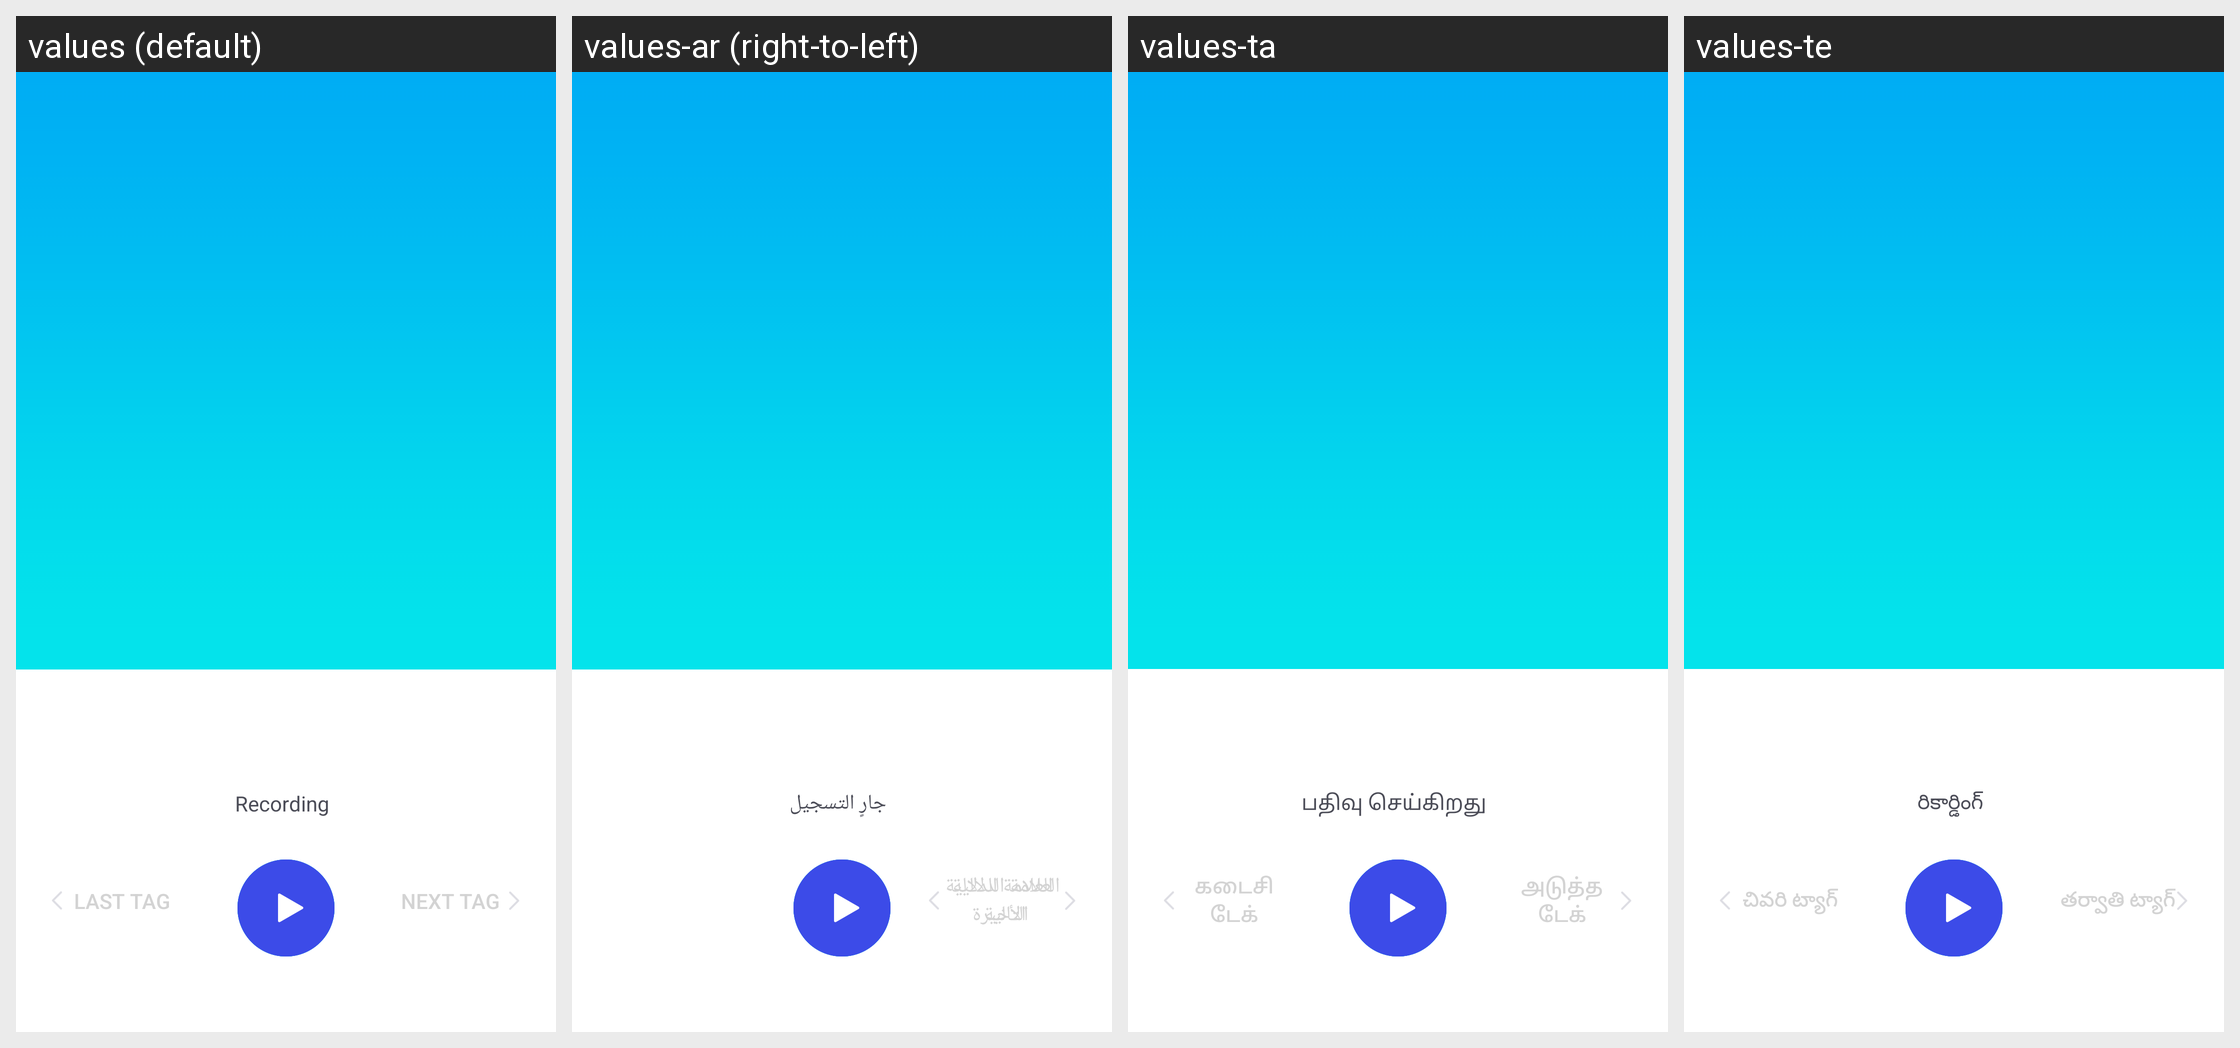

The Android screen above is rendered under several locales of the same app. Produce the string resources it draws, with the default and per-locale values.
Android screen res/layout/recording_file_play.xml rendered under 4 locales, left to right: values (default), values-ar (right-to-left), values-ta, values-te. Device: Nexus 5 (rendered at 1080×1920; each locale shown at half size, 540×960, under a caption strip naming it); theme Theme.MaterialComponents.DayNight.NoActionBar.
Other locales in the repository, not shown: values-am, values-as, values-bg, values-bn, values-bn-rBD, values-bo, values-brx-rIN, values-ca, values-cs, values-da, values-de, values-doi-rIN, values-el, values-es, values-es-rES, values-es-rUS, values-et-rEE, values-eu, values-eu-rES, values-fa, values-fi, values-fr, values-gl, values-gl-rES, values-gu, values-gu-rIN, values-ha, values-hi, values-hr, values-hu, values-in, values-it, values-iw, values-ka-rGE, values-km, values-km-rKH, values-kn, values-kn-rIN, values-kok-rIN, values-ks-rIN, values-lo, values-lo-rLA, values-lt, values-lv, values-mai-rIN, values-mk-rMK, values-ml, values-ml-rIN, values-mni-rIN, values-mr, values-mr-rIN, values-ms, values-ms-rMY, values-my, values-my-rZG, values-nb, values-ne, values-ne-rNP, values-nl, values-om-rET, values-or, values-or-rIN, values-pa, values-pa-rIN, values-pl, values-pt-rBR, values-pt-rPT, values-ro, values-ru, values-sa-rIN, values-sat-rIN, values-sd-rIN, values-si, values-si-rLK, values-sk, values-sl, values-so-rSO, values-sq, values-sq-rAL, values-sr, values-sv, values-sw, values-ta-rIN, values-te-rIN, values-th, values-ti-rET, values-tl, values-tr, values-ug, values-uk, values-ur, values-ur-rPK, values-vi, values-zh-rCN, values-zh-rHK, values-zh-rTW.
Strings drawn on this screen, with the default value and each locale's value (text and hints the layout hard-codes, and strings that could not be matched under every locale, appear in the picture but are not listed):

recording
  values: Recording
  values-ar: جارٍ التسجيل
  values-ta: பதிவு செய்கிறது
  values-te: రికార్డింగ్

previous_tag
  values: Last tag
  values-ar: العلامة الدلالية الأخيرة
  values-ta: கடைசி டேக்
  values-te: చివరి ట్యాగ్

next_tag
  values: Next tag
  values-ar: العلامة الدلالية التالية
  values-ta: அடுத்த டேக்
  values-te: తర్వాతి ట్యాగ్
